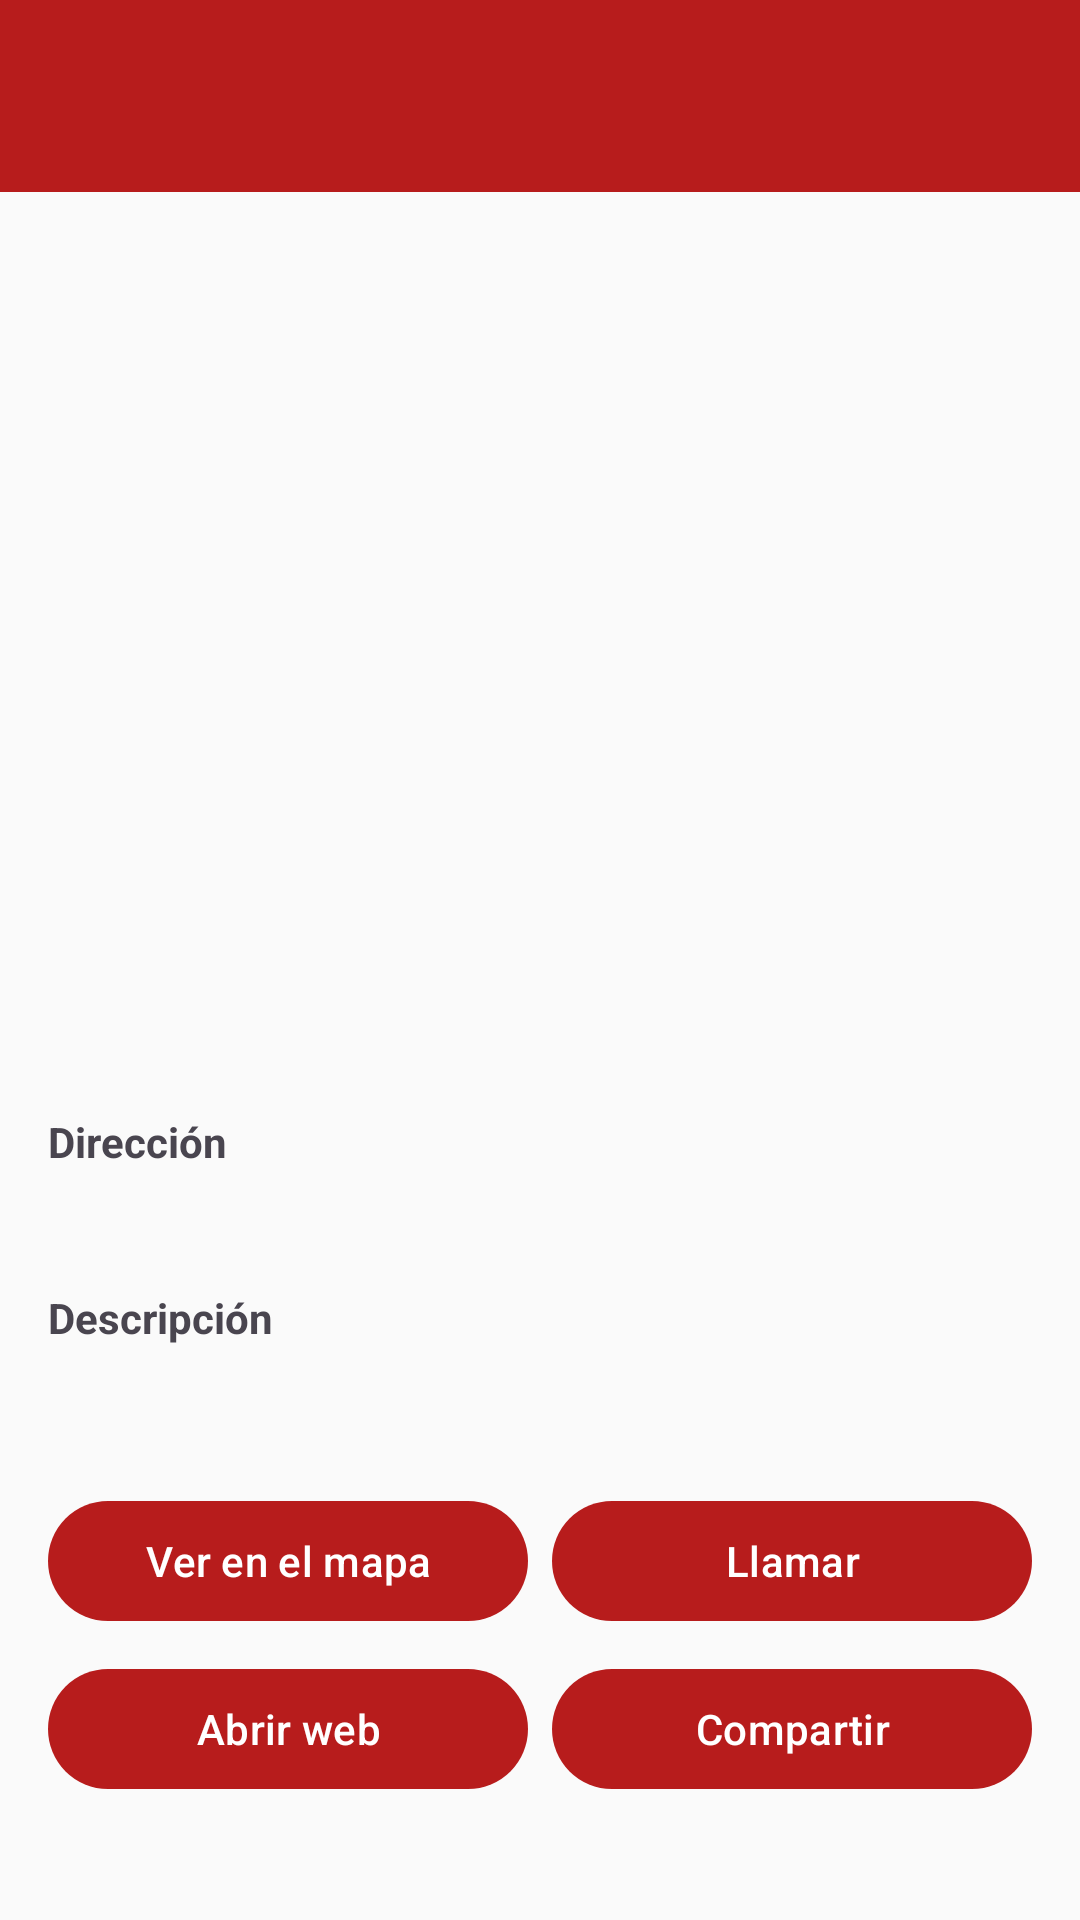

Android layout source for this screen:
<!-- AndroidManifest.xml: application theme Theme.GuiaBarcelona -->
<!-- res/layout/activity_detail.xml -->
<?xml version="1.0" encoding="utf-8"?>
<LinearLayout xmlns:android="http://schemas.android.com/apk/res/android"
    xmlns:app="http://schemas.android.com/apk/res-auto"
    android:layout_width="match_parent"
    android:layout_height="match_parent"
    android:orientation="vertical">

    <com.google.android.material.appbar.MaterialToolbar
        android:id="@+id/toolbar"
        android:layout_width="match_parent"
        android:layout_height="?attr/actionBarSize"
        android:background="@color/primary"
        app:titleTextColor="@color/on_primary" />

    <ScrollView
        android:layout_width="match_parent"
        android:layout_height="0dp"
        android:layout_weight="1">

        <LinearLayout
            android:layout_width="match_parent"
            android:layout_height="wrap_content"
            android:orientation="vertical">

            <ImageView
                android:id="@+id/imgPlace"
                android:layout_width="match_parent"
                android:layout_height="240dp"
                android:contentDescription="@null"
                android:scaleType="centerCrop" />

            <LinearLayout
                android:layout_width="match_parent"
                android:layout_height="wrap_content"
                android:orientation="vertical"
                android:padding="16dp">

                <TextView
                    android:id="@+id/txtName"
                    android:layout_width="wrap_content"
                    android:layout_height="wrap_content"
                    android:textColor="@color/primary_dark"
                    android:textSize="26sp"
                    android:textStyle="bold" />

                <TextView
                    android:layout_width="wrap_content"
                    android:layout_height="wrap_content"
                    android:layout_marginTop="16dp"
                    android:text="@string/label_address"
                    android:textStyle="bold" />

                <TextView
                    android:id="@+id/txtAddress"
                    android:layout_width="match_parent"
                    android:layout_height="wrap_content"
                    android:layout_marginTop="2dp"
                    android:textSize="16sp" />

                <TextView
                    android:layout_width="wrap_content"
                    android:layout_height="wrap_content"
                    android:layout_marginTop="16dp"
                    android:text="@string/label_description"
                    android:textStyle="bold" />

                <TextView
                    android:id="@+id/txtDescription"
                    android:layout_width="match_parent"
                    android:layout_height="wrap_content"
                    android:layout_marginTop="2dp"
                    android:lineSpacingMultiplier="1.15"
                    android:textSize="16sp" />

                <LinearLayout
                    android:layout_width="match_parent"
                    android:layout_height="wrap_content"
                    android:layout_marginTop="24dp"
                    android:orientation="horizontal">

                    <com.google.android.material.button.MaterialButton
                        android:id="@+id/btnMap"
                        android:layout_width="0dp"
                        android:layout_height="wrap_content"
                        android:layout_marginEnd="4dp"
                        android:layout_weight="1"
                        android:text="@string/btn_map" />

                    <com.google.android.material.button.MaterialButton
                        android:id="@+id/btnCall"
                        android:layout_width="0dp"
                        android:layout_height="wrap_content"
                        android:layout_marginStart="4dp"
                        android:layout_weight="1"
                        android:text="@string/btn_call" />
                </LinearLayout>

                <LinearLayout
                    android:layout_width="match_parent"
                    android:layout_height="wrap_content"
                    android:layout_marginTop="8dp"
                    android:orientation="horizontal">

                    <com.google.android.material.button.MaterialButton
                        android:id="@+id/btnWeb"
                        android:layout_width="0dp"
                        android:layout_height="wrap_content"
                        android:layout_marginEnd="4dp"
                        android:layout_weight="1"
                        android:text="@string/btn_web" />

                    <com.google.android.material.button.MaterialButton
                        android:id="@+id/btnShare"
                        android:layout_width="0dp"
                        android:layout_height="wrap_content"
                        android:layout_marginStart="4dp"
                        android:layout_weight="1"
                        android:text="@string/btn_share" />
                </LinearLayout>
            </LinearLayout>
        </LinearLayout>
    </ScrollView>
</LinearLayout>
<!-- resources referenced by this layout -->
<resources>
  <color name="on_primary">#FFFFFF</color>
  <color name="primary">#B71C1C</color>
  <color name="primary_dark">#7F0000</color>
  <string name="btn_call">Llamar</string>
  <string name="btn_map">Ver en el mapa</string>
  <string name="btn_share">Compartir</string>
  <string name="btn_web">Abrir web</string>
  <string name="label_address">Dirección</string>
  <string name="label_description">Descripción</string>
  <style name="Theme.GuiaBarcelona" parent="Theme.Material3.Light.NoActionBar">
          <item name="colorPrimary">@color/primary</item>
          <item name="colorOnPrimary">@color/on_primary</item>
          <item name="colorPrimaryContainer">@color/primary_dark</item>
          <item name="colorSecondary">@color/secondary</item>
          <item name="android:colorBackground">@color/background</item>
          <item name="android:statusBarColor">@color/primary_dark</item>
      </style>
  <color name="secondary">#F9A825</color>
  <color name="background">#FAFAFA</color>
</resources>
